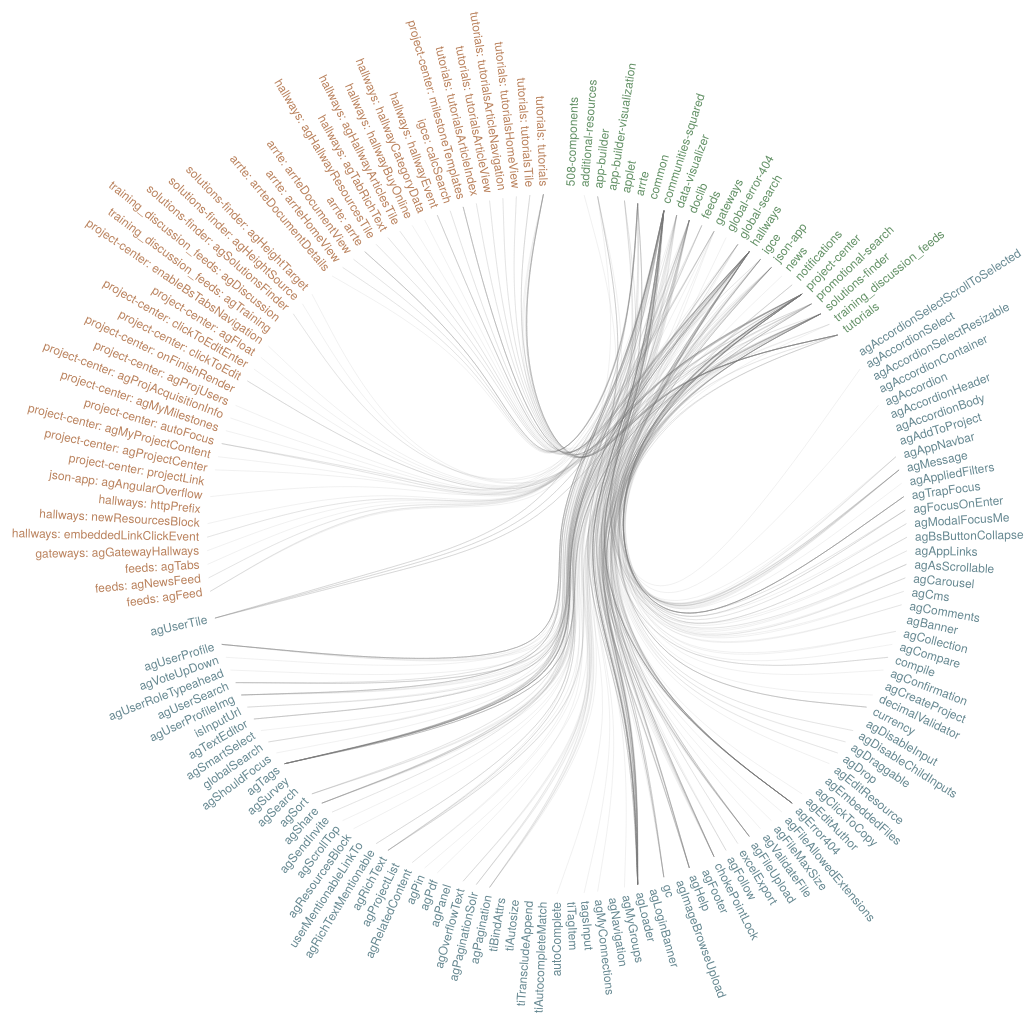
D3 v3 page, settled after 480 driven frames (8 s of simulated time); the page loaded 1 data file(s).



  var diameter = 1200;
  var radius = diameter / 2;
  var innerRadius = radius - 250;

  var cluster = d3.layout.cluster()
  .size([360, innerRadius])
  .sort(null)
  .value(function (d) {
    return d.size;
  });

  var bundle = d3.layout.bundle();

  var line = d3.svg.line.radial()
  .interpolate("bundle")
  .tension(.85)
  .radius(function (d) {
    return d.y;
  })
  .angle(function (d) {
    return d.x / 180 * Math.PI;
  });

  var svg = d3.select("body").append("svg")
  .attr("width", diameter)
  .attr("height", diameter)
  .append("g")
  .attr("transform", "translate(" + radius + "," + radius + ")");

  var link = svg.append("g").selectAll(".link"),
    node = svg.append("g").selectAll(".node");

  d3.json("dependencyReport.json", function (error, classes) {
    if (error) throw error;

    var nodes = cluster.nodes(packageHierarchy(classes)),
      links = packageImports(nodes);

    link = link
    .data(bundle(links))
    .enter().append("path")
    .each(function (d) {d.source = d[0],d.target = d[d.length - 1];})
    .attr("class", "link")
    .attr("d", line);

    node = node
    .data(nodes.filter(function (n) {
      return !n.children;
    }))
    .enter().append("text")
    .attr("class", "node")
    .classed('directive', function (d) {
      return ((d.type === 'directive') ? true : false)
    })
    .classed('feature', function (d) {
      return ((d.type === 'feature') ? true : false)
    })
    .classed('feature-directive', function (d) {
      return ((d.type === 'feature-directive') ? true : false)
    })
    .classed('component', function (d) {
      console.log(d.type);
      return ((d.type === 'component') ? true : false)
    })
    .classed('feature-component', function (d) {
      return ((d.type === 'feature-component') ? true : false)
    })


    .attr("dy", ".31em")
    .attr("transform", function (d) {
      return "rotate(" + (d.x - 90) + ")translate(" + (d.y + 8) + ",0)" + (d.x < 180 ? "" : "rotate(180)");
    })
    .style("text-anchor", function (d) {
      return d.x < 180 ? "start" : "end";
    })
    .text(function (d) {
      if (d.feature) {
        return (d.feature + ': ' + d.name);
      } else {
        return d.name;
      }

    })
    .on("mouseover", mouseovered)
    .on("mouseout", mouseouted);
  });

  function mouseovered(d) {
    node
    .each(function (n) {
      n.target = n.source = false;
    });

    link
    .classed("link--target", function (l) {
      if (l.target === d) return l.source.source = true;
    })
    .classed("link--source", function (l) {
      if (l.source === d) return l.target.target = true;
    })
    .filter(function (l) {
      return l.target === d || l.source === d;
    })
    .each(function () {
      this.parentNode.appendChild(this);
    });

    node
    .classed("node--target", function (n) {
      return n.target;
    })
    .classed("node--source", function (n) {
      return n.source;
    });
  }

  function mouseouted(d) {
    link
    .classed("link--target", false)
    .classed("link--source", false);

    node
    .classed("node--target", false)
    .classed("node--source", false);
  }

  d3.select(self.frameElement).style("height", diameter + "px");

  // Lazily construct the package hierarchy from class names.
  function packageHierarchy(classes) {
    var map = {};

    function find(name, data) {
      var node = map[name], i;
      if (!node) {
        node = map[name] = data || {nameFull: name, children: []};
        if (name.length) {
          node.parent = find(name.substring(0, i = name.lastIndexOf(".")));
          node.parent.children.push(node);
          node.key = name.substring(i + 1);
        }
      }
      return node;
    }

    classes.forEach(function (d) {
      find(d.nameFull, d);
    });

    return map[""];
  }

  // Return a list of imports for the given array of nodes.
  function packageImports(nodes) {
    var map = {},
      imports = [];

    // Compute a map from name to node.
    nodes.forEach(function (d) {
      map[d.nameFull] = d;
    });

    // For each import, construct a link from the source to target node.
    nodes.forEach(function (d) {
      if (d.dependents) d.dependents.forEach(function (i) {
        var link = {
          source: map[d.nameFull],
          target: map[i.nameFull]
        };
        imports.push(link);
      });
    });

    return imports;
  }



### data: dependencyReport.json
[
 {
  "type": "feature",
  "name": "508-components",
  "_nameDisplay": "508-components",
  "nameFull": "feature.508-components",
  "path": "../ag/app/CAP-ACQUISITION_GATEWAY/hallwa…",
  "fileList": [
   "../ag/app/CAP-ACQUISITION_GATEWAY/hallwa…",
   "../ag/app/CAP-ACQUISITION_GATEWAY/hallwa…",
   "../ag/app/CAP-ACQUISITION_GATEWAY/hallwa…",
   "../ag/app/CAP-ACQUISITION_GATEWAY/hallwa…",
   "../ag/app/CAP-ACQUISITION_GATEWAY/hallwa…",
   "../ag/app/CAP-ACQUISITION_GATEWAY/hallwa…",
   "../ag/app/CAP-ACQUISITION_GATEWAY/hallwa…",
   "../ag/app/CAP-ACQUISITION_GATEWAY/hallwa…",
   "... 2 more items"
  ],
  "htmlFileList": [
   "../ag/app/CAP-ACQUISITION_GATEWAY/hallwa…",
   "../ag/app/CAP-ACQUISITION_GATEWAY/hallwa…"
  ],
  "dependents": [],
  "info": []
 },
 {
  "type": "feature",
  "name": "additional-resources",
  "_nameDisplay": "additional-resources",
  "nameFull": "feature.additional-resources",
  "path": "../ag/app/CAP-ACQUISITION_GATEWAY/hallwa…",
  "fileList": [
   "../ag/app/CAP-ACQUISITION_GATEWAY/hallwa…",
   "../ag/app/CAP-ACQUISITION_GATEWAY/hallwa…",
   "../ag/app/CAP-ACQUISITION_GATEWAY/hallwa…",
   "../ag/app/CAP-ACQUISITION_GATEWAY/hallwa…",
   "../ag/app/CAP-ACQUISITION_GATEWAY/hallwa…",
   "../ag/app/CAP-ACQUISITION_GATEWAY/hallwa…",
   "../ag/app/CAP-ACQUISITION_GATEWAY/hallwa…",
   "../ag/app/CAP-ACQUISITION_GATEWAY/hallwa…",
   "... 1 more items"
  ],
  "htmlFileList": [
   "../ag/app/CAP-ACQUISITION_GATEWAY/hallwa…"
  ],
  "dependents": [
   {
    "type": "directive",
    "feature": "",
    "name": "chokePointLock",
    "_nameDisplay": "chokePointLock",
    "nameFull": "directive.chokePointLock",
    "path": "../ag/app/CAP-ACQUISITION_GATEWAY/hallwa…",
    "dependents": "[... 0 items]",
    "info": "[... 14 items]"
   }
  ],
  "info": []
 },
 {
  "type": "feature",
  "name": "app-builder",
  "_nameDisplay": "app-builder",
  "nameFull": "feature.app-builder",
  "path": "../ag/app/CAP-ACQUISITION_GATEWAY/hallwa…",
  "fileList": [
   "../ag/app/CAP-ACQUISITION_GATEWAY/hallwa…",
   "../ag/app/CAP-ACQUISITION_GATEWAY/hallwa…",
   "../ag/app/CAP-ACQUISITION_GATEWAY/hallwa…",
   "../ag/app/CAP-ACQUISITION_GATEWAY/hallwa…",
   "../ag/app/CAP-ACQUISITION_GATEWAY/hallwa…",
   "../ag/app/CAP-ACQUISITION_GATEWAY/hallwa…",
   "../ag/app/CAP-ACQUISITION_GATEWAY/hallwa…",
   "../ag/app/CAP-ACQUISITION_GATEWAY/hallwa…",
   "... 36 more items"
  ],
  "htmlFileList": [
   "../ag/app/CAP-ACQUISITION_GATEWAY/hallwa…",
   "../ag/app/CAP-ACQUISITION_GATEWAY/hallwa…",
   "../ag/app/CAP-ACQUISITION_GATEWAY/hallwa…",
   "../ag/app/CAP-ACQUISITION_GATEWAY/hallwa…",
   "../ag/app/CAP-ACQUISITION_GATEWAY/hallwa…",
   "../ag/app/CAP-ACQUISITION_GATEWAY/hallwa…",
   "../ag/app/CAP-ACQUISITION_GATEWAY/hallwa…",
   "../ag/app/CAP-ACQUISITION_GATEWAY/hallwa…",
   "... 4 more items"
  ],
  "dependents": [
   {
    "type": "directive",
    "feature": "",
    "name": "agLoader",
    "_nameDisplay": "agLoader",
    "nameFull": "directive.agLoader",
    "path": "../ag/app/CAP-ACQUISITION_GATEWAY/hallwa…",
    "dependents": "[... 0 items]",
    "info": "[... 47 items]"
   },
   {
    "type": "directive",
    "feature": "",
    "name": "agFileUpload",
    "_nameDisplay": "agFileUpload",
    "nameFull": "directive.agFileUpload",
    "path": "../ag/app/CAP-ACQUISITION_GATEWAY/hallwa…",
    "dependents": "[... 0 items]",
    "info": "[... 13 items]"
   },
   {
    "type": "directive",
    "feature": "",
    "name": "agLoader",
    "_nameDisplay": "agLoader",
    "nameFull": "directive.agLoader",
    "path": "../ag/app/CAP-ACQUISITION_GATEWAY/hallwa…",
    "dependents": "[... 0 items]",
    "info": "[... 47 items]"
   },
   {
    "type": "directive",
    "feature": "",
    "name": "agRichText",
    "_nameDisplay": "agRichText",
    "nameFull": "directive.agRichText",
    "path": "../ag/app/CAP-ACQUISITION_GATEWAY/hallwa…",
    "dependents": "[... 0 items]",
    "info": "[... 8 items]"
   },
   {
    "type": "directive",
    "feature": "",
    "name": "agLoader",
    "_nameDisplay": "agLoader",
    "nameFull": "directive.agLoader",
    "path": "../ag/app/CAP-ACQUISITION_GATEWAY/hallwa…",
    "dependents": "[... 0 items]",
    "info": "[... 47 items]"
   },
   {
    "type": "directive",
    "feature": "",
    "name": "agLoader",
    "_nameDisplay": "agLoader",
    "nameFull": "directive.agLoader",
    "path": "../ag/app/CAP-ACQUISITION_GATEWAY/hallwa…",
    "dependents": "[... 0 items]",
    "info": "[... 47 items]"
   }
  ],
  "info": []
 },
 {
  "type": "feature",
  "name": "app-builder-visualization",
  "_nameDisplay": "app-builder-visualization",
  "nameFull": "feature.app-builder-visualization",
  "path": "../ag/app/CAP-ACQUISITION_GATEWAY/hallwa…",
  "fileList": [
   "../ag/app/CAP-ACQUISITION_GATEWAY/hallwa…",
   "../ag/app/CAP-ACQUISITION_GATEWAY/hallwa…",
   "../ag/app/CAP-ACQUISITION_GATEWAY/hallwa…",
   "../ag/app/CAP-ACQUISITION_GATEWAY/hallwa…",
   "../ag/app/CAP-ACQUISITION_GATEWAY/hallwa…",
   "../ag/app/CAP-ACQUISITION_GATEWAY/hallwa…",
   "../ag/app/CAP-ACQUISITION_GATEWAY/hallwa…",
   "../ag/app/CAP-ACQUISITION_GATEWAY/hallwa…",
   "... 12 more items"
  ],
  "htmlFileList": [
   "../ag/app/CAP-ACQUISITION_GATEWAY/hallwa…",
   "../ag/app/CAP-ACQUISITION_GATEWAY/hallwa…",
   "../ag/app/CAP-ACQUISITION_GATEWAY/hallwa…",
   "../ag/app/CAP-ACQUISITION_GATEWAY/hallwa…",
   "../ag/app/CAP-ACQUISITION_GATEWAY/hallwa…",
   "../ag/app/CAP-ACQUISITION_GATEWAY/hallwa…",
   "../ag/app/CAP-ACQUISITION_GATEWAY/hallwa…",
   "../ag/app/CAP-ACQUISITION_GATEWAY/hallwa…"
  ],
  "dependents": [],
  "info": []
 },
 {
  "type": "feature",
  "name": "applet",
  "_nameDisplay": "applet",
  "nameFull": "feature.applet",
  "path": "../ag/app/CAP-ACQUISITION_GATEWAY/hallwa…",
  "fileList": [
   "../ag/app/CAP-ACQUISITION_GATEWAY/hallwa…",
   "../ag/app/CAP-ACQUISITION_GATEWAY/hallwa…",
   "../ag/app/CAP-ACQUISITION_GATEWAY/hallwa…",
   "../ag/app/CAP-ACQUISITION_GATEWAY/hallwa…",
   "../ag/app/CAP-ACQUISITION_GATEWAY/hallwa…",
   "../ag/app/CAP-ACQUISITION_GATEWAY/hallwa…",
   "../ag/app/CAP-ACQUISITION_GATEWAY/hallwa…",
… [head cut at 6 KiB]